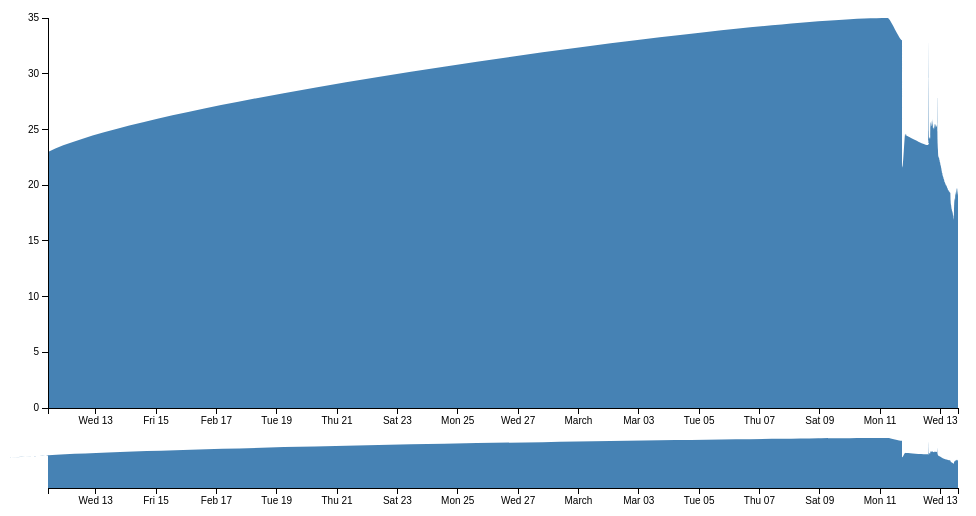
D3 v3 page, settled after 360 driven frames (6 s of simulated time); the page loaded 1 data file(s).



var margin = {top: 10, right: 10, bottom: 100, left: 40},
    margin2 = {top: 430, right: 10, bottom: 20, left: 40},
    width = 960 - margin.left - margin.right,
    height = 500 - margin.top - margin.bottom,
    height2 = 500 - margin2.top - margin2.bottom;

var parseDate = d3.time.format("%Y-%m-%d %H:%M:%S").parse;

var x = d3.time.scale().range([0, width]),
    x2 = d3.time.scale().range([0, width]),
    y = d3.scale.linear().range([height, 0]),
    y2 = d3.scale.linear().range([height2, 0]);

var xAxis = d3.svg.axis().scale(x).orient("bottom"),
    xAxis2 = d3.svg.axis().scale(x2).orient("bottom"),
    yAxis = d3.svg.axis().scale(y).orient("left");

var brush = d3.svg.brush()
    .x(x2)
    .on("brush", brush);

var area = d3.svg.area()
    .interpolate("monotone")
    .x(function(d) { return x(d.date); })
    .y0(height)
    .y1(function(d) { return y(d.temp); });

var area2 = d3.svg.area()
    .interpolate("monotone")
    .x(function(d) { return x2(d.date); })
    .y0(height2)
    .y1(function(d) { return y2(d.temp); });

var svg = d3.select("body").append("svg")
    .attr("width", width + margin.left + margin.right)
    .attr("height", height + margin.top + margin.bottom);

svg.append("defs").append("clipPath")
    .attr("id", "clip")
  .append("rect")
    .attr("width", width)
    .attr("height", height);

var focus = svg.append("g")
    .attr("transform", "translate(" + margin.left + "," + margin.top + ")");

var context = svg.append("g")
    .attr("transform", "translate(" + margin2.left + "," + margin2.top + ")");

//d3.csv("sp500.csv", function(error, data) {
d3.csv("data.csv", function(error, data) {

  data.forEach(function(d) {
    d.date = parseDate(d.date);
    d.temp = +d.temp;
  });

  x.domain(d3.extent(data.map(function(d) { return d.date; })));
  y.domain([0, d3.max(data.map(function(d) { return d.temp; }))]);
  x2.domain(x.domain());
  y2.domain(y.domain());

  focus.append("path")
      .datum(data)
      .attr("clip-path", "url(#clip)")
      .attr("d", area);

  focus.append("g")
      .attr("class", "x axis")
      .attr("transform", "translate(0," + height + ")")
      .call(xAxis);

  focus.append("g")
      .attr("class", "y axis")
      .call(yAxis);

  context.append("path")
      .datum(data)
      .attr("d", area2);

  context.append("g")
      .attr("class", "x axis")
      .attr("transform", "translate(0," + height2 + ")")
      .call(xAxis2);

  context.append("g")
      .attr("class", "x brush")
      .call(brush)
    .selectAll("rect")
      .attr("y", -6)
      .attr("height", height2 + 7);
});

function brush() {
  x.domain(brush.empty() ? x2.domain() : brush.extent());
  focus.select("path").attr("d", area);
  focus.select(".x.axis").call(xAxis);
}



### data: data.csv
date, temp, id
2013-03-13 14:00:00, 19.5, 51
2013-03-13 13:54:59, 19.12, 51
2013-03-13 13:49:58, 19.19, 51
2013-03-13 13:44:57, 19.62, 51
2013-03-13 13:39:56, 19.69, 51
2013-03-13 13:34:55, 19.62, 51
2013-03-13 13:29:54, 19.31, 51
2013-03-13 13:24:53, 19.0, 51
2013-03-13 13:19:53, 19.37, 51
2013-03-13 13:14:52, 19.75, 51
2013-03-13 13:09:51, 19.69, 51
2013-03-13 13:04:50, 19.56, 51
2013-03-13 12:59:49, 19.31, 51
2013-03-13 12:54:48, 19.06, 51
2013-03-13 12:49:47, 19.56, 51
2013-03-13 12:44:46, 19.75, 51
2013-03-13 12:39:46, 19.69, 51
2013-03-13 12:34:45, 19.56, 51
2013-03-13 12:29:44, 19.37, 51
2013-03-13 12:24:43, 19.25, 51
2013-03-13 12:19:42, 19.12, 51
2013-03-13 12:14:41, 19.19, 51
2013-03-13 12:09:40, 19.44, 51
2013-03-13 12:04:39, 19.37, 51
2013-03-13 11:59:39, 19.25, 51
2013-03-13 11:54:38, 19.19, 51
2013-03-13 11:49:37, 19.06, 51
2013-03-13 11:44:36, 18.87, 51
2013-03-13 11:39:35, 18.69, 51
2013-03-13 11:34:34, 18.69, 51
2013-03-13 11:29:33, 18.87, 51
2013-03-13 11:24:33, 18.81, 51
2013-03-13 11:19:32, 18.75, 51
2013-03-13 11:14:31, 18.69, 51
2013-03-13 11:09:30, 18.62, 51
2013-03-13 11:04:29, 18.5, 51
2013-03-13 10:59:28, 18.31, 51
2013-03-13 10:54:27, 18.12, 51
2013-03-13 10:49:26, 17.69, 51
2013-03-13 10:44:25, 17.12, 51
2013-03-13 10:39:25, 16.87, 51
2013-03-13 10:34:24, 16.94, 51
2013-03-13 10:29:23, 17.0, 51
2013-03-13 10:24:22, 17.06, 51
2013-03-13 10:19:21, 17.19, 51
2013-03-13 10:14:20, 17.25, 51
2013-03-13 10:09:19, 17.25, 51
2013-03-13 10:04:18, 17.31, 51
2013-03-13 09:59:18, 17.37, 51
2013-03-13 09:54:17, 17.37, 51
2013-03-13 09:49:16, 17.5, 51
2013-03-13 09:44:15, 17.5, 51
2013-03-13 09:39:14, 17.56, 51
2013-03-13 09:34:13, 17.62, 51
2013-03-13 09:29:12, 17.62, 51
2013-03-13 09:24:11, 17.69, 51
2013-03-13 09:19:11, 17.69, 51
2013-03-13 09:14:10, 17.69, 51
2013-03-13 09:09:09, 17.75, 51
2013-03-13 09:04:08, 17.81, 51
... 925 more rows